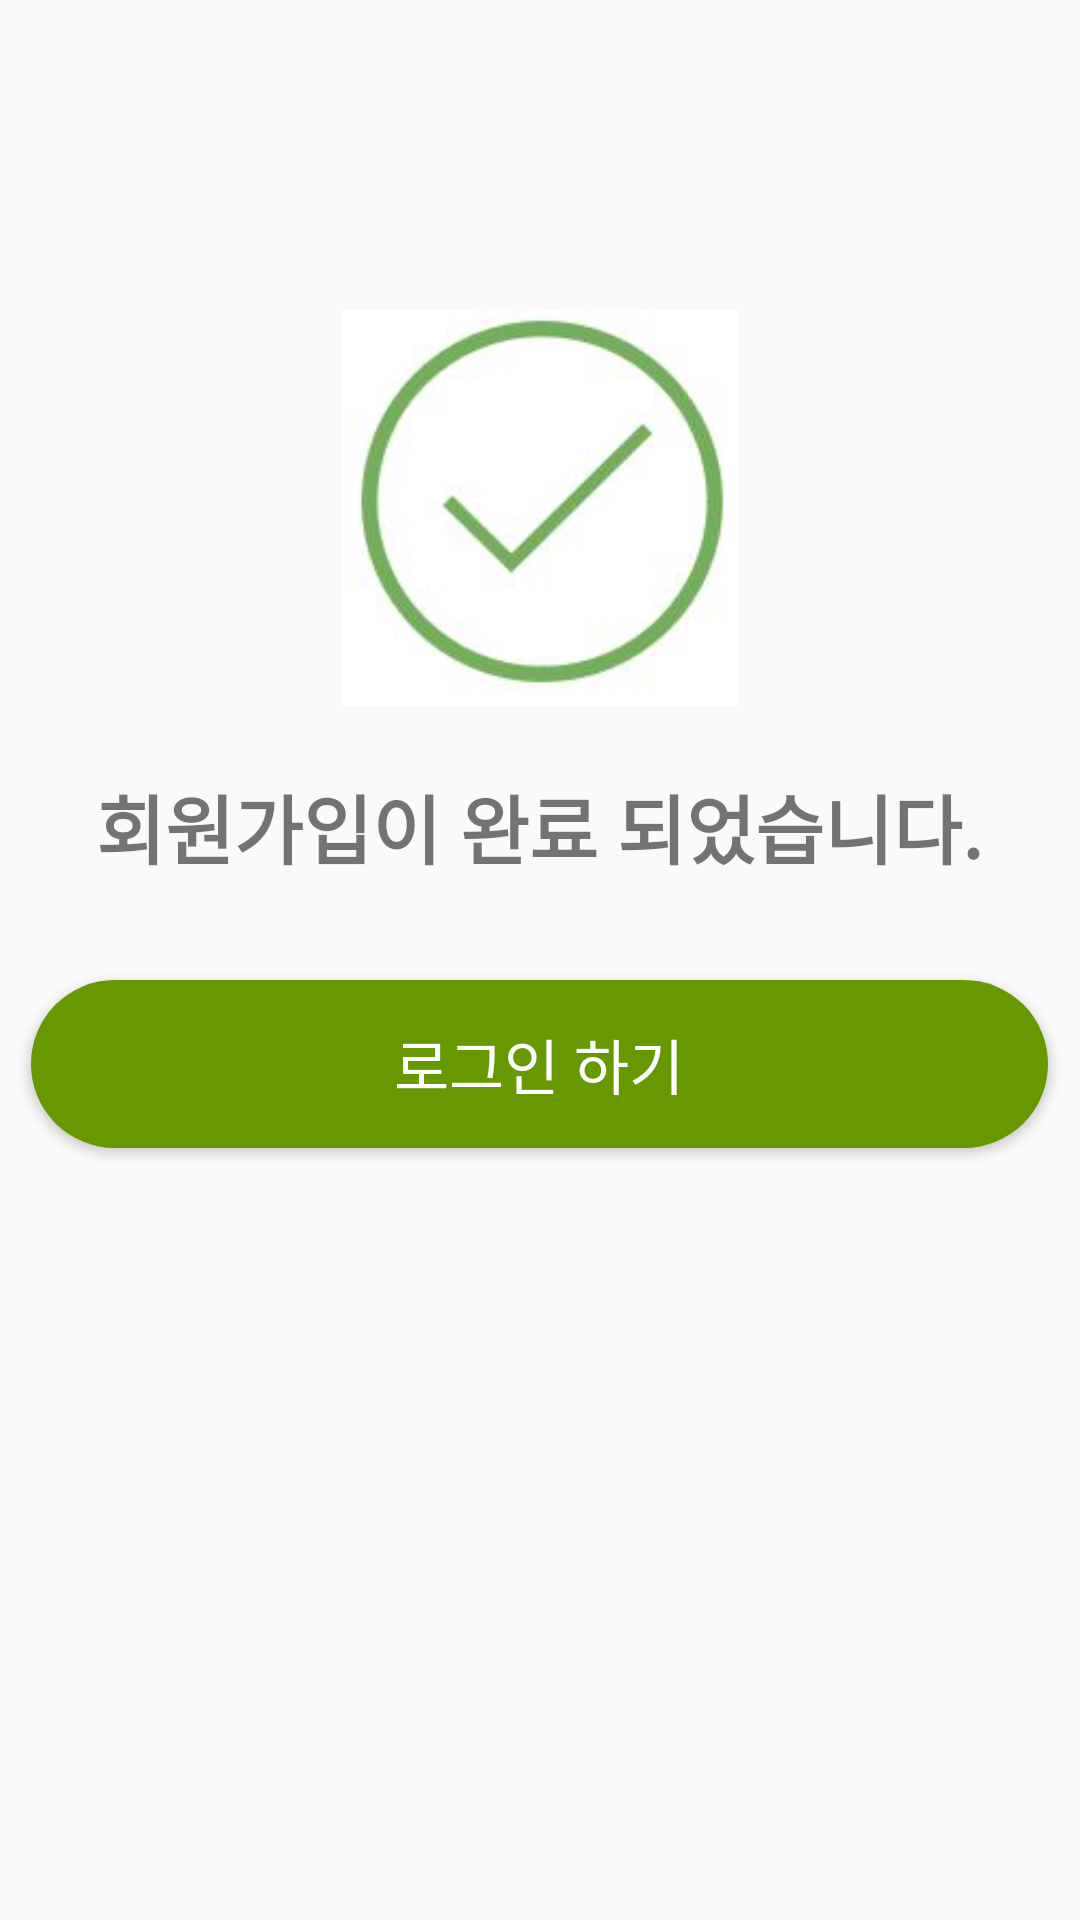

Write the Android layout XML for this screen, with the resource values it uses.
<!-- AndroidManifest.xml: application theme Theme.MyApplication -->
<!-- res/layout/fragment_register_completed.xml -->
<?xml version="1.0" encoding="utf-8"?>
<androidx.constraintlayout.widget.ConstraintLayout xmlns:android="http://schemas.android.com/apk/res/android"
    xmlns:app="http://schemas.android.com/apk/res-auto"
    xmlns:tools="http://schemas.android.com/tools"
    android:layout_width="match_parent"
    android:layout_height="match_parent">


    <ImageView
        android:id="@+id/icon"
        android:layout_width="132dp"
        android:layout_height="132dp"
        android:layout_marginTop="146dp"
        android:layout_marginBottom="22dp"
        app:layout_constraintBottom_toTopOf="@+id/tv_register_completed"
        app:layout_constraintEnd_toEndOf="parent"
        app:layout_constraintStart_toStartOf="parent"
        app:layout_constraintTop_toTopOf="parent"
        app:srcCompat="@drawable/register" />

    <TextView
        android:id="@+id/tv_register_completed"
        android:layout_width="wrap_content"
        android:layout_height="wrap_content"
        android:layout_marginBottom="33dp"
        android:text="회원가입이 완료 되었습니다."
        android:textSize="25sp"
        android:textStyle="bold"
        app:layout_constraintBottom_toTopOf="@+id/btn_login"
        app:layout_constraintEnd_toEndOf="parent"
        app:layout_constraintHorizontal_bias="0.495"
        app:layout_constraintStart_toStartOf="parent"
        app:layout_constraintTop_toBottomOf="@+id/icon" />

    <Button
        android:id="@+id/btn_login"
        android:layout_width="339dp"
        android:layout_height="56dp"
        android:layout_marginBottom="300dp"
        android:background="@drawable/circle_bg"
        android:text="로그인 하기"
        android:textColor="@color/white"
        android:textSize="20sp"
        app:backgroundTint="@android:color/holo_green_dark"
        app:layout_constraintBottom_toBottomOf="parent"
        app:layout_constraintEnd_toEndOf="parent"
        app:layout_constraintHorizontal_bias="0.492"
        app:layout_constraintStart_toStartOf="parent"
        app:layout_constraintTop_toBottomOf="@+id/tv_register_completed"
        app:layout_constraintVertical_bias="0.557" />


</androidx.constraintlayout.widget.ConstraintLayout>
<!-- resources referenced by this layout -->
<resources>
  <color name="white">#FFFFFFFF</color>
  <!-- drawable circle_bg (drawable) -->
  <?xml version="1.0" encoding="utf-8"?>
  <shape xmlns:android="http://schemas.android.com/apk/res/android">
  
      <solid android:color="@color/dark_green"/>
      <corners android:radius="70dp"/>
  </shape>
  <!-- drawable register: png bitmap (drawable, 25157 bytes) -->
  <style name="Theme.MyApplication" parent="Theme.AppCompat.Light.NoActionBar">
          
          <item name="colorPrimary">@color/dark_green</item>
          <item name="colorPrimaryVariant">@color/green</item>
          <item name="colorOnPrimary">@color/white</item>
          
          <item name="colorSecondary">@color/orange</item>
          <item name="colorSecondaryVariant">@color/deeper_orange</item>
          <item name="colorOnSecondary">@color/black</item>
          
          <item name="android:statusBarColor" tools:targetApi="l">?attr/colorPrimaryVariant</item>
          
      </style>
  <color name="dark_green">#52c881</color>
  <color name="green">#00e676</color>
  <color name="orange">#ffc74f</color>
  <color name="deeper_orange">#ffbb00</color>
  <color name="black">#FF000000</color>
</resources>
